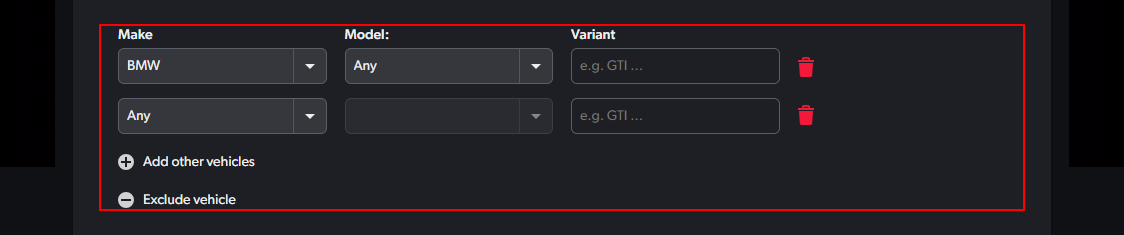
Task: This process is retriving all emails containing accepted subject and is from accepted sender with filters that will further be addeed on Mobile.de website for retriving all cars that match the filters. 

Workflow: Mobilede_Filter_make

Step 1: find the element

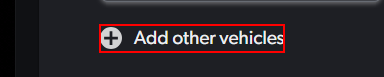
Step 2 [then]: find the link

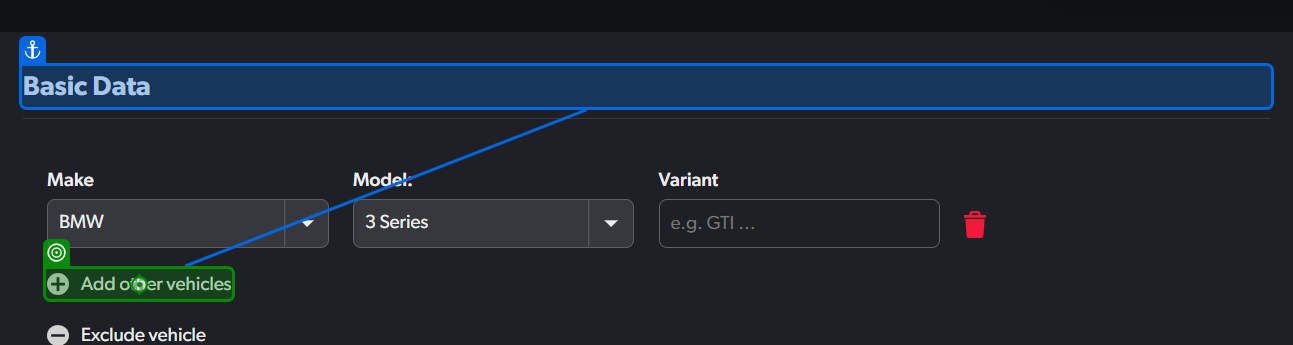
Step 3: click on the link in window 'Car search on mobile.de - find your vehicle quick and easy' (msedge.exe)
